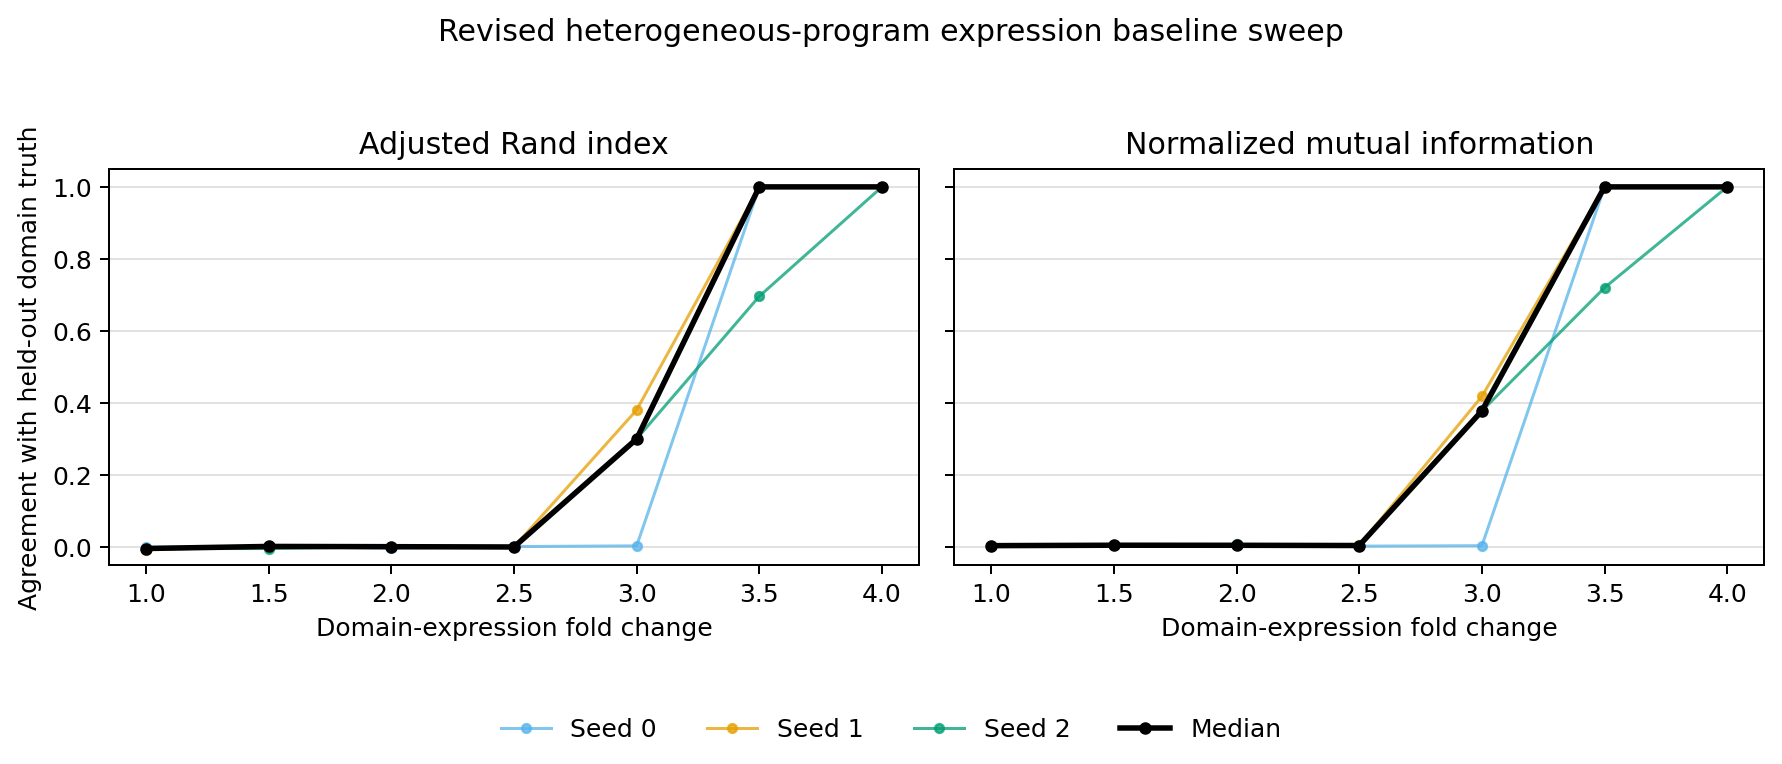

The table this chart was drawn from, first rows:
layout_seed	method_seed	domain_fold_change	adjusted_rand_index	normalized_mutual_information	produced_cluster_count	n_locations	n_genes	wall_time_seconds
0	100000	1.0	0.0001437	0.004697	4	3000	2000	0.6535
0	100000	1.5	0.002295	0.006626	4	3000	2000	0.6338
0	100000	2.0	-0.002416	0.005466	4	3000	2000	0.6468
0	100000	2.5	0.001998	0.003112	4	3000	2000	0.6271
0	100000	3.0	0.003886	0.004323	4	3000	2000	0.6373
0	100000	3.5	1.0	1.0	4	3000	2000	0.649
0	100000	4.0	1.0	1	4	3000	2000	0.6549
1	100001	1.0	-0.006843	0.004464	4	3000	2000	0.6249
1	100001	1.5	0.002347	0.005633	4	3000	2000	0.6403
1	100001	2.0	0.001597	0.005367	4	3000	2000	0.638
1	100001	2.5	0.0007887	0.005439	4	3000	2000	0.6368
1	100001	3.0	0.381	0.4186	4	3000	2000	0.6643
1	100001	3.5	1.0	1.0	4	3000	2000	0.6477
1	100001	4.0	1.0	1.0	4	3000	2000	0.6329
2	100002	1.0	-0.003447	0.002737	4	3000	2000	0.6313
2	100002	1.5	-0.003607	0.004968	4	3000	2000	0.6267
2	100002	2.0	0.001777	0.007892	4	3000	2000	0.627
2	100002	2.5	-0.000383	0.00482	4	3000	2000	0.631
2	100002	3.0	0.3006	0.3784	4	3000	2000	0.6462
2	100002	3.5	0.6965	0.7202	4	3000	2000	0.6413
2	100002	4.0	1.0	1	4	3000	2000	0.6345
